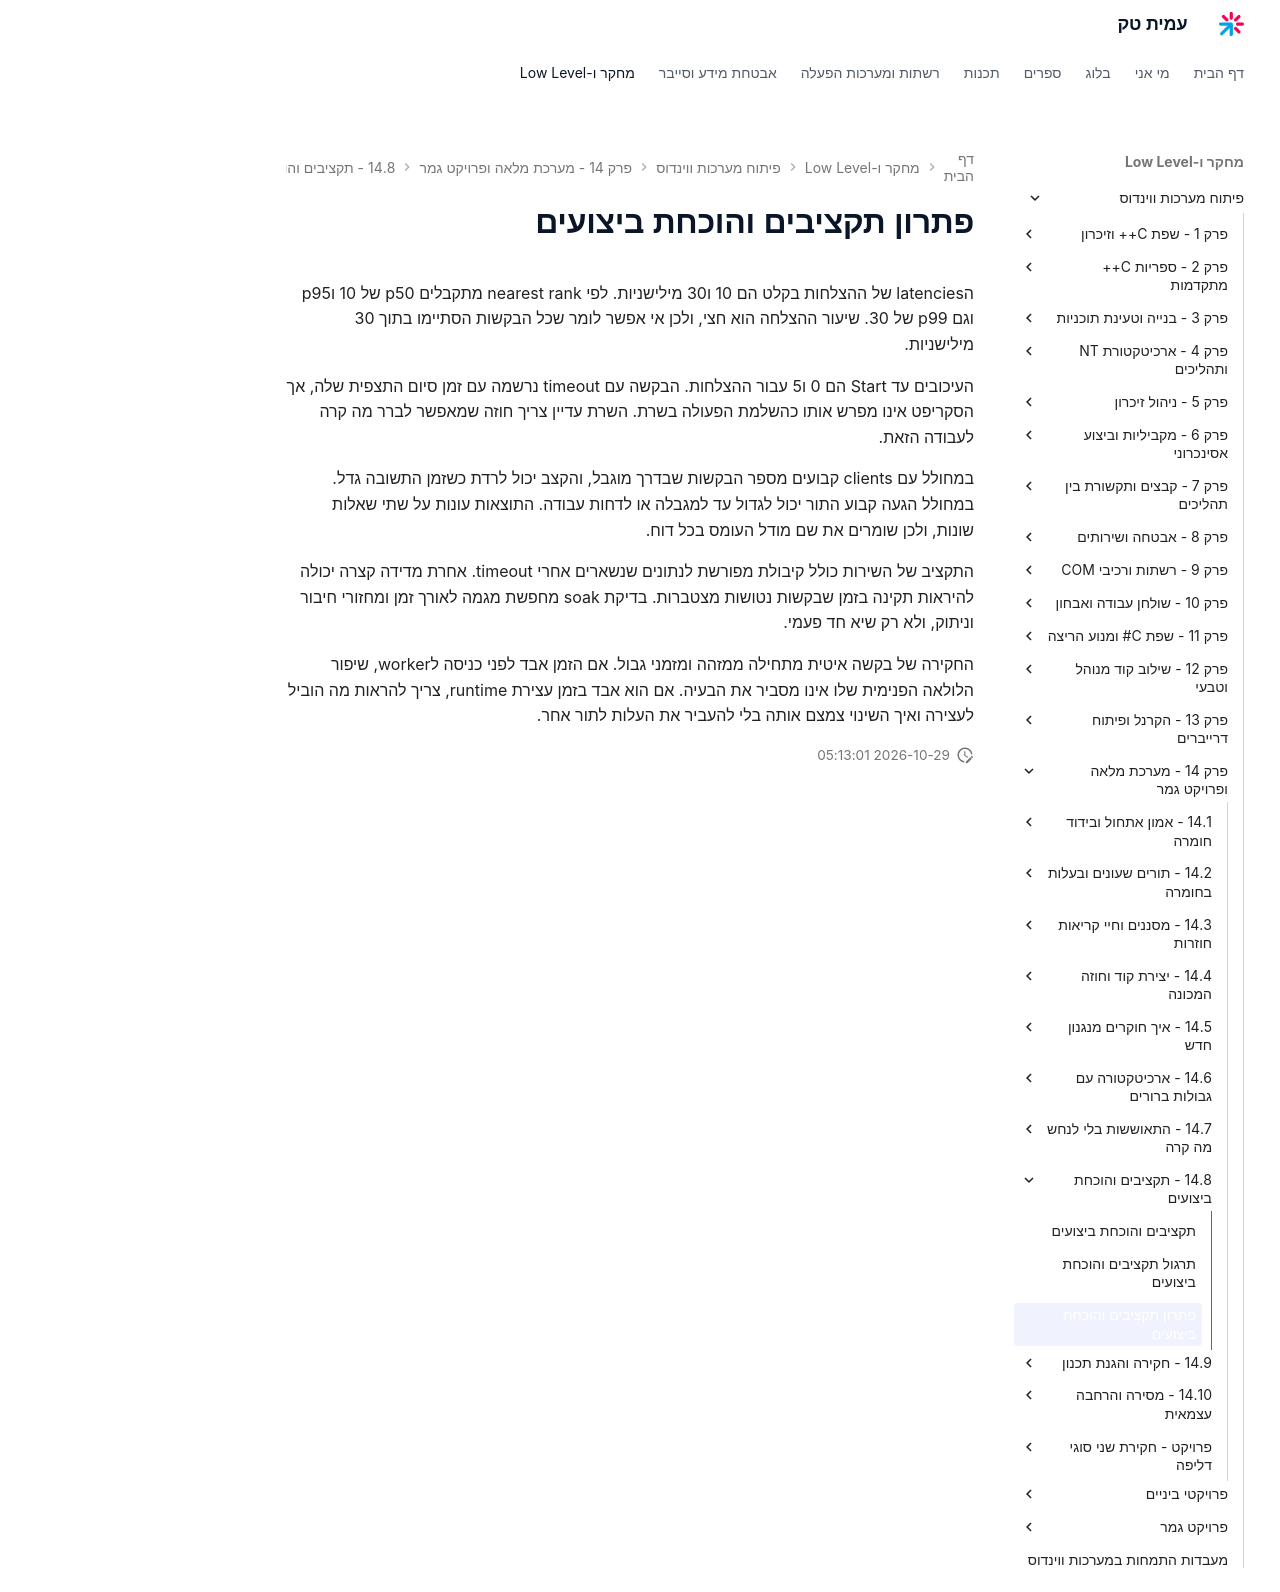

repository: AmitPinchasi/amittech · page: פיתוח-מערכות-ווינדוס/14 - מערכת מלאה ופרויקט גמר/14.8 - תקציבים והוכחת ביצועים/14.8 - תקציבים והוכחת ביצועים - פתרון/index.html · generator: mkdocs

# פתרון תקציבים והוכחת ביצועים

הlatencies של ההצלחות בקלט הם 10 ו30 מילישניות. לפי nearest rank מתקבלים p50 של 10 וp95 וגם p99 של 30. שיעור ההצלחה הוא חצי, ולכן אי אפשר לומר שכל הבקשות הסתיימו בתוך 30 מילישניות.

העיכובים עד Start הם 0 ו5 עבור ההצלחות. הבקשה עם timeout נרשמה עם זמן סיום התצפית שלה, אך הסקריפט אינו מפרש אותו כהשלמת הפעולה בשרת. השרת עדיין צריך חוזה שמאפשר לברר מה קרה לעבודה הזאת.

במחולל עם clients קבועים מספר הבקשות שבדרך מוגבל, והקצב יכול לרדת כשזמן התשובה גדל. במחולל הגעה קבוע התור יכול לגדול עד למגבלה או לדחות עבודה. התוצאות עונות על שתי שאלות שונות, ולכן שומרים את שם מודל העומס בכל דוח.

התקציב של השירות כולל קיבולת מפורשת לנתונים שנשארים אחרי timeout. אחרת מדידה קצרה יכולה להיראות תקינה בזמן שבקשות נטושות מצטברות. בדיקת soak מחפשת מגמה לאורך זמן ומחזורי חיבור וניתוק, ולא רק שיא חד פעמי.

החקירה של בקשה איטית מתחילה ממזהה ומזמני גבול. אם הזמן אבד לפני כניסה לworker, שיפור הלולאה הפנימית שלו אינו מסביר את הבעיה. אם הוא אבד בזמן עצירת runtime, צריך להראות מה הוביל לעצירה ואיך השינוי צמצם אותה בלי להעביר את העלות לתור אחר.
